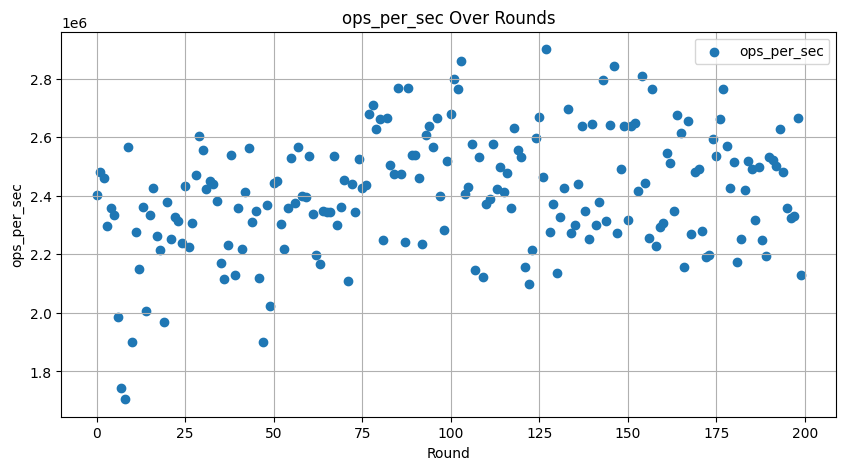

The table this chart was drawn from, first rows:
Round, ops_per_sec, micros_per_op, disable_auto_compactions, target_file_size_base, block_size, write_buffer_size, max_write_buffer_number
0, 2403545, 0.416, 0.0, 95353095, 65536, 820.0, 3.0
1, 2482171, 0.403, 0.0, 95353095, 65536, 820.0, 3.0
2, 2461768, 0.406, 0.0, 95353095, 65536, 820.0, 3.0
3, 2295120, 0.436, 1.0, 92481670, 65536, 328.0, 7.0
4, 2359041, 0.424, 1.0, 92481670, 65536, 328.0, 7.0
5, 2333542, 0.428, 1.0, 92481670, 65536, 328.0, 7.0
6, 1987052, 0.503, 1.0, 45123908, 16384, 569.0, 8.0
7, 1741956, 0.574, 1.0, 45123908, 16384, 569.0, 8.0
8, 1705151, 0.586, 1.0, 45123908, 16384, 569.0, 8.0
9, 2567763, 0.389, 0.0, 33830053, 32768, 831.0, 3.0
10, 1899291, 0.526, 0.0, 33830053, 32768, 831.0, 3.0
11, 2276141, 0.439, 0.0, 33830053, 32768, 831.0, 3.0
12, 2150274, 0.465, 0.0, 41291314, 65536, 790.0, 3.0
13, 2360868, 0.424, 0.0, 41291314, 65536, 790.0, 3.0
14, 2005929, 0.498, 0.0, 41291314, 65536, 790.0, 3.0
15, 2334653, 0.428, 1.0, 115453960, 4096, 763.0, 7.0
16, 2427437, 0.412, 1.0, 115453960, 4096, 763.0, 7.0
17, 2261087, 0.442, 1.0, 115453960, 4096, 763.0, 7.0
18, 2214976, 0.451, 1.0, 38160502, 65536, 106.0, 6.0
19, 1970330, 0.507, 1.0, 38160502, 65536, 106.0, 6.0
20, 2379394, 0.42, 1.0, 38160502, 65536, 106.0, 6.0
21, 2250761, 0.444, 1.0, 80567634, 16384, 925.0, 7.0
22, 2329031, 0.429, 1.0, 80567634, 16384, 925.0, 7.0
23, 2313652, 0.432, 1.0, 80567634, 16384, 925.0, 7.0
24, 2238663, 0.447, 0.0, 73317296, 131072, 706.0, 8.0
25, 2433717, 0.411, 0.0, 73317296, 131072, 706.0, 8.0
26, 2225174, 0.449, 0.0, 73317296, 131072, 706.0, 8.0
27, 2305773, 0.434, 0.0, 85949547, 8192, 975.0, 2.0
28, 2469373, 0.405, 0.0, 85949547, 8192, 975.0, 2.0
29, 2604797, 0.384, 0.0, 85949547, 8192, 975.0, 2.0
30, 2556753, 0.391, 0.0, 57029098, 8192, 932.0, 8.0
31, 2422539, 0.413, 0.0, 57029098, 8192, 932.0, 8.0
32, 2451941, 0.408, 0.0, 57029098, 8192, 932.0, 8.0
33, 2440452, 0.41, 0.0, 96775177, 32768, 700.0, 5.0
34, 2380368, 0.42, 0.0, 96775177, 32768, 700.0, 5.0
35, 2168957, 0.461, 0.0, 96775177, 32768, 700.0, 5.0
36, 2114272, 0.473, 1.0, 66720099, 65536, 669.0, 6.0
37, 2230892, 0.448, 1.0, 66720099, 65536, 669.0, 6.0
38, 2539431, 0.394, 1.0, 66720099, 65536, 669.0, 6.0
39, 2129394, 0.47, 0.0, 114053256, 131072, 819.0, 2.0
40, 2357211, 0.424, 0.0, 114053256, 131072, 819.0, 2.0
41, 2219819, 0.45, 0.0, 114053256, 131072, 819.0, 2.0
42, 2414368, 0.414, 0.0, 101382643, 16384, 800.0, 6.0
43, 2564424, 0.39, 0.0, 101382643, 16384, 800.0, 6.0
44, 2311139, 0.433, 0.0, 101382643, 16384, 800.0, 6.0
45, 2346729, 0.426, 0.0, 98953714, 32768, 590.0, 8.0
46, 2119726, 0.472, 0.0, 98953714, 32768, 590.0, 8.0
47, 1902041, 0.526, 0.0, 98953714, 32768, 590.0, 8.0
48, 2367592, 0.422, 0.0, 121981018, 16384, 921.0, 8.0
49, 2024414, 0.494, 0.0, 121981018, 16384, 921.0, 8.0
50, 2443285, 0.409, 0.0, 121981018, 16384, 921.0, 8.0
51, 2449731, 0.408, 1.0, 40144584, 65536, 294.0, 2.0
52, 2302831, 0.434, 1.0, 40144584, 65536, 294.0, 2.0
53, 2216454, 0.451, 1.0, 40144584, 65536, 294.0, 2.0
54, 2359525, 0.424, 0.0, 118441146, 8192, 728.0, 6.0
55, 2530511, 0.395, 0.0, 118441146, 8192, 728.0, 6.0
56, 2376877, 0.421, 0.0, 118441146, 8192, 728.0, 6.0
57, 2567044, 0.389, 0.0, 79939408, 4096, 371.0, 8.0
58, 2398438, 0.417, 0.0, 79939408, 4096, 371.0, 8.0
59, 2394773, 0.418, 0.0, 79939408, 4096, 371.0, 8.0
... 140 more rows
